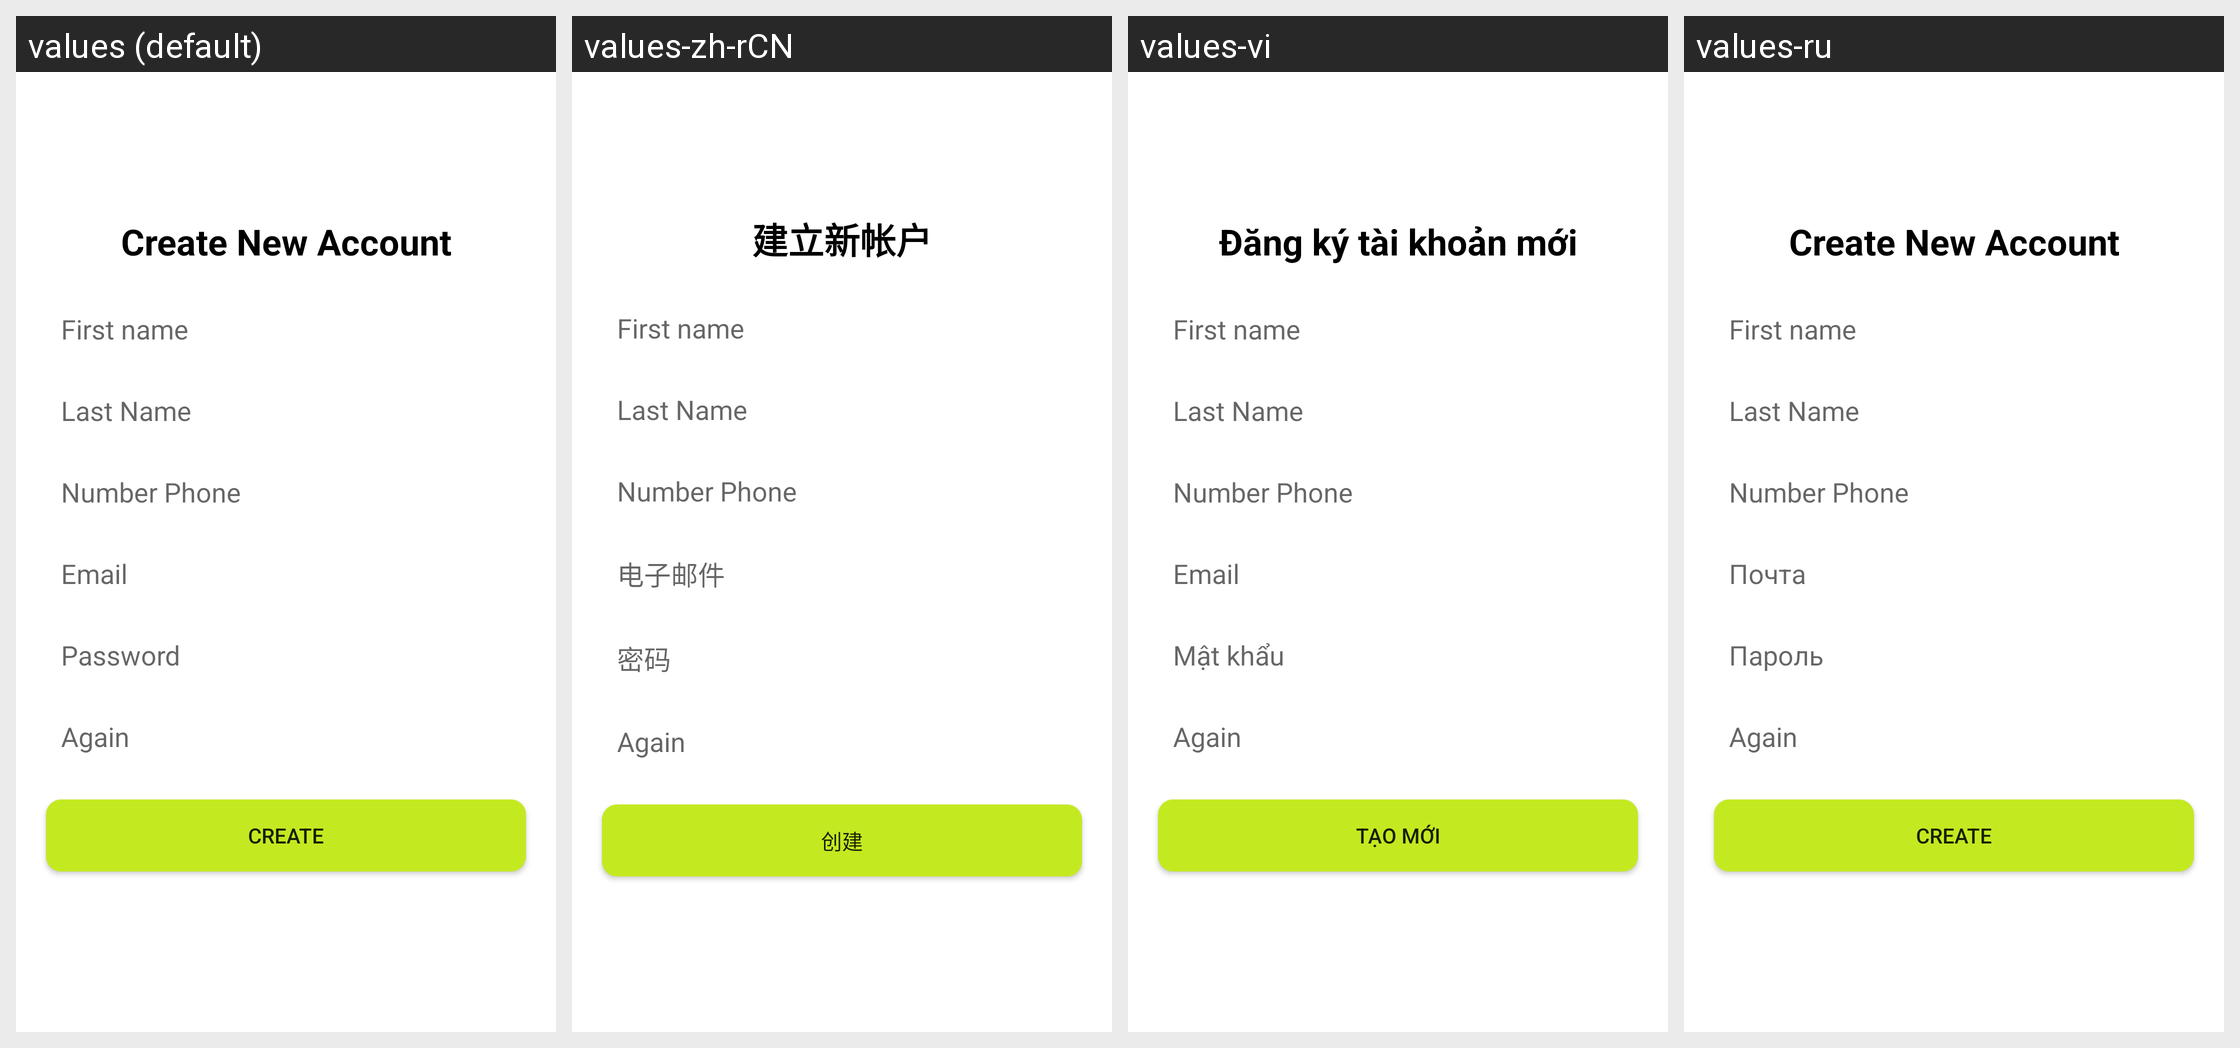

The same Android screen rendered under several of its app's locales, left to right. List the strings drawn on it with the default value and each locale's translation.
Android screen res/layout/fragment_sign_up.xml rendered under 4 locales, left to right: values (default), values-zh-rCN, values-vi, values-ru. Device: Nexus 5 (rendered at 1080×1920; each locale shown at half size, 540×960, under a caption strip naming it); theme AppTheme.
Other locales in the repository, not shown: values-ja.
Strings drawn on this screen, with the default value and each locale's value (text and hints the layout hard-codes, and strings that could not be matched under every locale, appear in the picture but are not listed):

create_new_account
  values: Create New Account
  values-zh-rCN: 建立新帐户
  values-vi: Đăng ký tài khoản mới
  values-ru: Create New Account  [not translated; the default value is used]

email
  values: Email
  values-zh-rCN: 电子邮件
  values-vi: Email
  values-ru: Почта

password
  values: Password
  values-zh-rCN: 密码
  values-vi: Mật khẩu
  values-ru: Пароль

create
  values: create
  values-zh-rCN: 创建
  values-vi: Tạo mới
  values-ru: create  [not translated; the default value is used]
